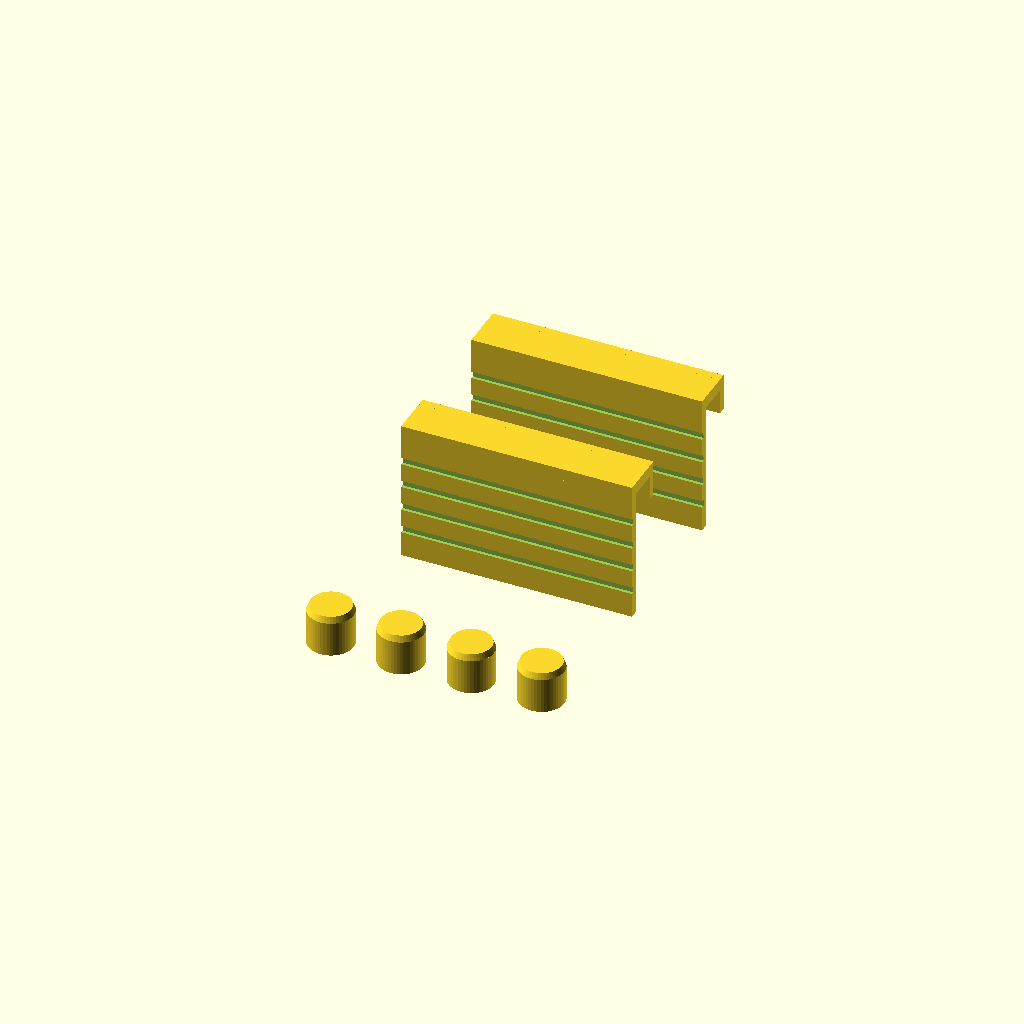
Cell 1: rendered with the file's own defaults.
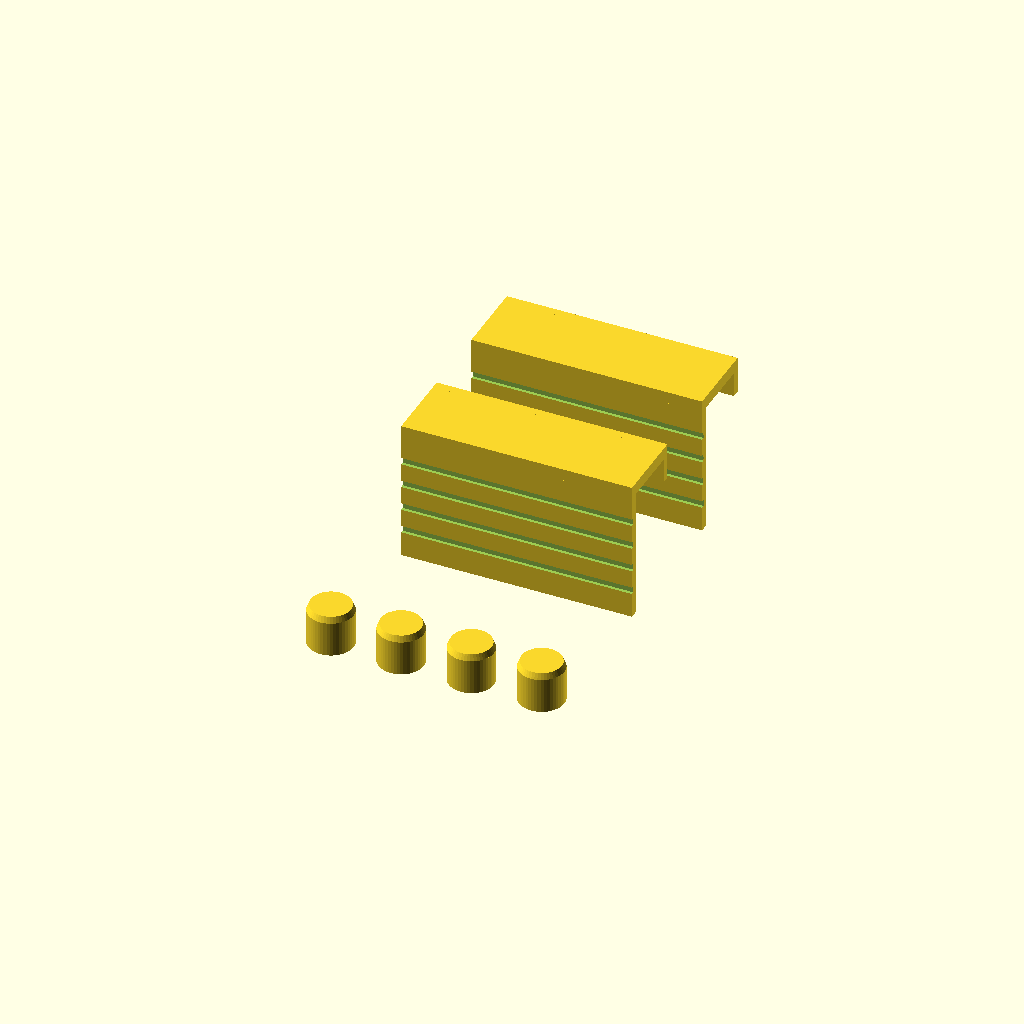
Cell 2 — jaw_t set to 12, the other parameters unchanged.
All cells are drawn from one camera (rotation 55°, 0°, 25°, orthographic, colour scheme Cornfield), so only the parameter changes between them.
Source of the model, cad/pads.scad:
// ============================================================
// pads.scad
// 枠クランプ用 保護パッド
//   ホワイトボード枠の塗装を守り、同時に滑り止めにもなる。
//
// 材質: TPU(95A) が理想。なければ PLA/PETG で刷って
//       接触面にゴムシートや自己融着テープを貼る。
//
// 印刷: 0.2mm / 壁3本 / インフィル40%(TPUなら20%)
//       TPUは速度30mm/s以下、リトラクト最小に
// ============================================================

jaw_t     = 6.0;    // ジョーの肉厚(motor_mount.scad と揃える)
clamp_w   = 50.0;   // クランプ幅
m4_shank  = 3.5;    // M4ネジ山に食い込ませる下穴(TPU用)
                    // PLAで刷るなら 4.1 にして接着

$fn = 48;

// ============================================================
// 1. ボルト先端パッド
//    M4ボルトの先端に押し込むキャップ。これで枠の裏を押す。
//    ネジ山に食い込んで抜けない。★2個必要(左右で計4個)
// ============================================================

module bolt_pad() {
    difference() {
        union() {
            // 本体
            cylinder(d = 9, h = 7);
            // 接触面(少しドーム状にして片当たりを防ぐ)
            translate([0, 0, 7]) cylinder(d1 = 9, d2 = 8, h = 1.2);
        }
        // ボルトが刺さる穴
        translate([0, 0, -0.1]) cylinder(d = m4_shank, h = 5.6);
        // 差し込み口の面取り
        translate([0, 0, -0.1]) cylinder(d1 = 4.6, d2 = m4_shank, h = 1.4);
    }
}

// ============================================================
// 2. ジョー用クリップパッド
//    表側ジョーの内面にパチンとはめる U字クリップ。
//    接着不要。盤面側の塗装を守り、摩擦も稼げる。
//    ★2個必要(左右で計2〜4個)
// ============================================================

pad_face = 1.6;     // 接触面の厚み
pad_len  = 46;      // 長さ(clamp_w より少し短く)
pad_h    = 26;      // 高さ

module jaw_pad() {
    grip = 5;       // 折り返してジョーを掴む長さ

    difference() {
        union() {
            // 接触面
            cube([pad_len, pad_face, pad_h]);
            // 上端の折り返し(ジョー上端に引っ掛ける)
            translate([0, 0, pad_h])
                cube([pad_len, pad_face + jaw_t + pad_face, 2.4]);
            translate([0, pad_face + jaw_t, pad_h - grip])
                cube([pad_len, pad_face, grip + 2.4]);
        }
        // 滑り止めの溝(接触面側)
        for (z = [5 : 5 : pad_h - 4])
            translate([-1, -0.1, z]) cube([pad_len + 2, 0.7, 1.4]);
    }
}

// ============================================================
// 3. 貼り付け式パッド (TPUがない場合の簡易版)
//    PLA/PETGで刷って両面テープで貼る。
//    または、このサイズにゴムシートを切って使う型紙代わり。
// ============================================================

module flat_pad() {
    difference() {
        cube([pad_len, pad_h, 1.8]);
        for (y = [4 : 5 : pad_h - 3])
            translate([-1, y, 1.1]) cube([pad_len + 2, 1.4, 0.8]);
    }
}

// ============================================================
// 出力
// ============================================================

// ボルト先端パッド x4
for (i = [0:3])
    translate([i * 14, 0, 0]) bolt_pad();

// ジョー用クリップパッド x2
translate([0, 30, 0]) jaw_pad();
translate([0, 60, 0]) jaw_pad();

// 貼り付け式(必要なら)
// translate([0, 100, 0]) flat_pad();
Customizer parameters (derived from the source; name, type, default, range or options):
jaw_t: number, default 6
clamp_w: number, default 50
m4_shank: number, default 3.5
